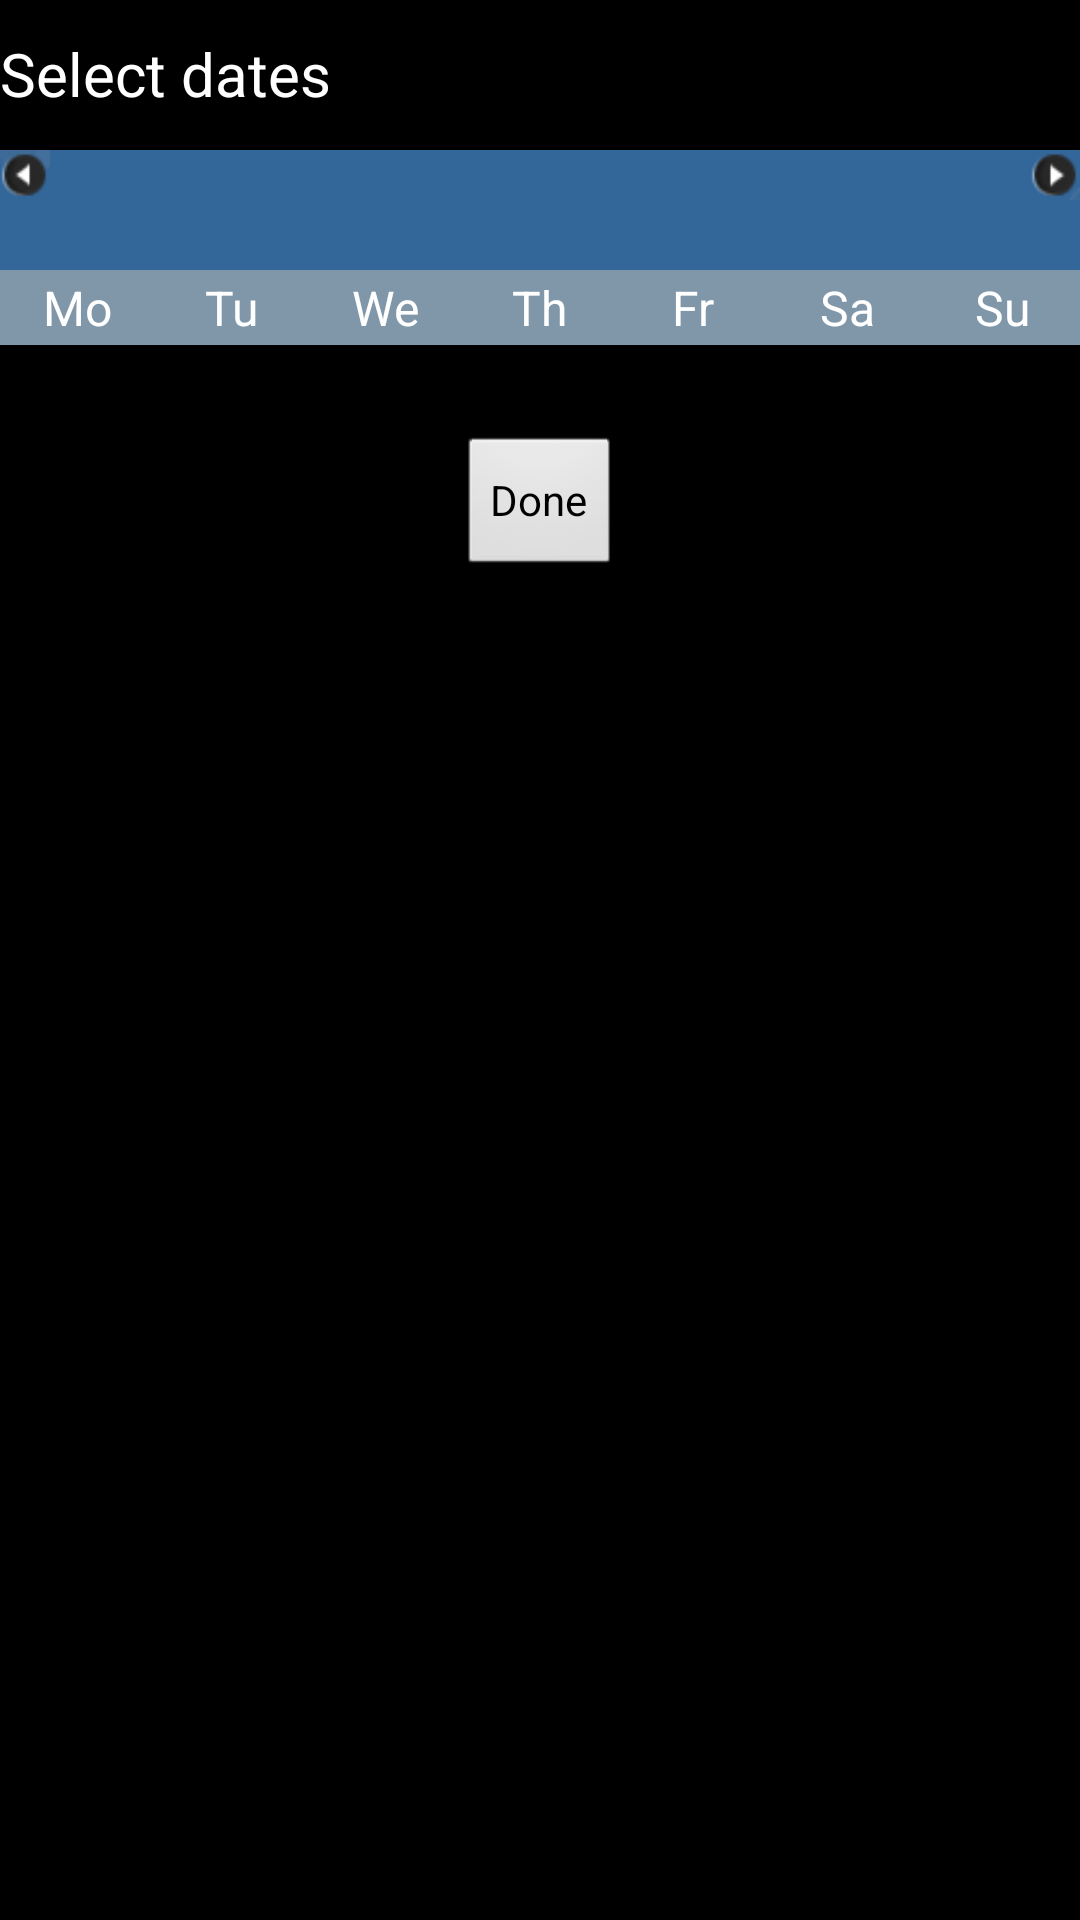

The Android layout XML behind this screen, and the referenced resources:
<!-- AndroidManifest.xml: application theme android:Theme.NoTitleBar -->
<!-- res/layout/calendar_activity.xml -->
<?xml version="1.0" encoding="utf-8"?>
<LinearLayout xmlns:android="http://schemas.android.com/apk/res/android"
              android:id="@+id/calendar_activity_view"
              android:layout_width="fill_parent"
              android:layout_height="fill_parent"
              android:orientation="vertical"
              android:gravity="top"
              android:background="@drawable/app_background"
        >
    <LinearLayout
            android:id="@+id/page_buttons"
            android:orientation="horizontal"
            android:layout_width="fill_parent"
            android:layout_height="50dp"
            android:paddingRight="7dp"
            android:layout_gravity="center_vertical"
            android:background="@raw/action_bar_back"
            android:weightSum="100" >

        <TextView android:id="@+id/create_event_action_bar"
                  style="@style/ListEventActionBarHeader"
                  android:layout_weight="100"
                  android:layout_marginTop="11dp"
                  android:layout_marginLeft="0dp"
                  android:text="Select dates" />
    </LinearLayout>

    <RelativeLayout
            android:id="@+id/page_buttons"
            android:orientation="horizontal"
            android:layout_width="fill_parent"
            android:layout_height="40dp"
            android:gravity="center_horizontal"
            android:weightSum="1"
            >

        <TextView android:id="@+id/calendar_header_month"
                  android:layout_width="fill_parent"
                  android:layout_height="fill_parent"
                  android:layout_marginTop="0px"
                  android:textSize="16dp"
                  android:background="#336699"
                  android:gravity="center"
                  android:textColor="#ffffff"
                  android:layout_weight="1"
                />


        <Button
                android:id="@+id/prevButton"
                android:layout_height="50px"
                android:layout_width="50px"
                android:layout_alignParentLeft="true"
                android:background="@drawable/btn_prev_month"
                />
        <Button
                android:id="@+id/nextButton"
                android:layout_height="50px"
                android:layout_width="50px"
                android:layout_alignParentRight="true"
                android:background="@drawable/btn_next_month"
                />

    </RelativeLayout>

    <LinearLayout
            android:id="@+id/days_of_week"
            android:orientation="horizontal"
            android:layout_width="fill_parent"
            android:layout_height="25dp"
            android:gravity="center_horizontal"
            android:background="#8097aa"
            >
        <TextView android:layout_width="0px"
                  android:layout_height="fill_parent"
                  android:layout_weight="1"
                  android:text="@string/week_day1"
                  android:layout_marginTop="0px"
                  android:textSize="16dp"
                  android:gravity="center"
                  android:textColor="#fff"
                />
        <TextView android:layout_width="0px"
                  android:layout_height="fill_parent"
                  android:layout_weight="1"
                  android:text="@string/week_day2"
                  android:layout_marginTop="0px"
                  android:textSize="16dp"
                  android:gravity="center"
                  android:textColor="#fff"
                />
        <TextView android:layout_width="0px"
                  android:layout_height="fill_parent"
                  android:layout_weight="1"
                  android:text="@string/week_day3"
                  android:layout_marginTop="0px"
                  android:textSize="16dp"
                  android:gravity="center"
                  android:textColor="#fff"
                />
        <TextView android:layout_width="0px"
                  android:layout_height="fill_parent"
                  android:layout_weight="1"
                  android:text="@string/week_day4"
                  android:layout_marginTop="0px"
                  android:textSize="16dp"
                  android:gravity="center"
                  android:textColor="#fff"
                />
        <TextView android:layout_width="0px"
                  android:layout_height="fill_parent"
                  android:layout_weight="1"
                  android:text="@string/week_day5"
                  android:layout_marginTop="0px"
                  android:textSize="16dp"
                  android:gravity="center"
                  android:textColor="#fff"
                />
        <TextView android:layout_width="0px"
                  android:layout_height="fill_parent"
                  android:layout_weight="1"
                  android:text="@string/week_day6"
                  android:layout_marginTop="0px"
                  android:textSize="16dp"
                  android:gravity="center"
                  android:textColor="#fff"
                />
        <TextView android:layout_width="0px"
                  android:layout_height="fill_parent"
                  android:layout_weight="1"
                  android:text="@string/week_day7"
                  android:layout_marginTop="0px"
                  android:textSize="16dp"
                  android:gravity="center"
                  android:textColor="#fff"
                />


    </LinearLayout>

    <GridView android:id="@+id/calendar_grid_view"
              android:layout_width="fill_parent"
              android:layout_height="wrap_content"
              android:background="#00000000"
              android:listSelector="#00000000"
              android:numColumns="7"
              android:stretchMode="columnWidth"
              android:horizontalSpacing="0dp"
              android:verticalSpacing="1dp"
              android:gravity="top"

            />
    <Button android:id="@+id/done_selecting_dates"
            android:layout_width="wrap_content"
            android:layout_height="wrap_content"
            android:text="@string/done"
            android:layout_gravity="center_horizontal"
            android:layout_marginTop="30dip"/>

</LinearLayout>
<!-- resources referenced by this layout -->
<resources>
  <!-- drawable app_background (drawable) -->
  <?xml version="1.0" encoding="utf-8"?>
  <bitmap xmlns:android="http://schemas.android.com/apk/res/android"
          android:src="@drawable/app_background_image"
          android:tileMode="repeat" />
  <!-- drawable btn_next_month: png bitmap (drawable-mdpi, 929 bytes) -->
  <!-- drawable btn_prev_month (drawable) -->
  <?xml version="1.0" encoding="utf-8"?>
  <selector xmlns:android="http://schemas.android.com/apk/res/android">
      <item android:state_window_focused="false" android:state_enabled="true"
          android:drawable="@drawable/btn_prev_month" />
      <item android:state_window_focused="false" android:state_enabled="false"
            android:drawable="@drawable/btn_prev_month" />
      <item android:state_pressed="true"
            android:drawable="@drawable/btn_prev_month" />
      <item android:state_focused="true" android:state_enabled="true"
            android:drawable="@drawable/btn_prev_month" />
      <item android:state_enabled="true"
            android:drawable="@drawable/btn_prev_month" />
      <item android:state_focused="true"
            android:drawable="@drawable/btn_prev_month" />
      <item
              android:drawable="@drawable/btn_prev_month" />
  </selector>
  <string name="done">Done</string>
  <string name="week_day1">Mo</string>
  <string name="week_day2">Tu</string>
  <string name="week_day3">We</string>
  <string name="week_day4">Th</string>
  <string name="week_day5">Fr</string>
  <string name="week_day6">Sa</string>
  <string name="week_day7">Su</string>
  <style name="ListEventActionBarHeader">
          <item name="android:textColor">#FFFFFF</item>
          <item name="android:textSize">20dp</item>
          <item name="android:layout_height">wrap_content</item>
          <item name="android:layout_width">wrap_content</item>
      </style>
</resources>
